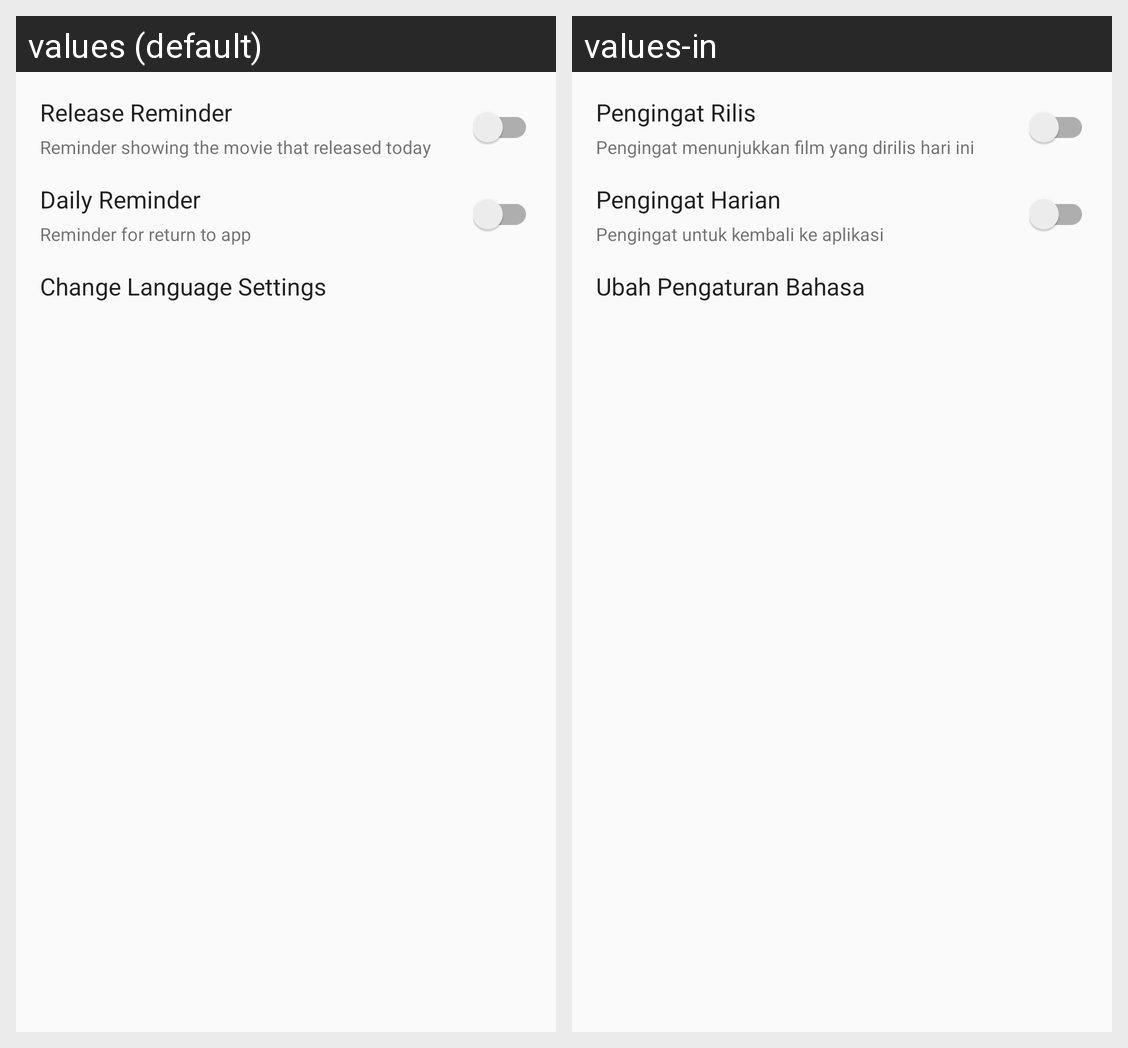

The same Android screen rendered under two of its app's locales, left to right. List the strings drawn on it with the default value and each locale's translation.
Android screen res/layout/activity_settings.xml rendered under 2 locales, left to right: values (default), values-in. Device: Nexus 5 (rendered at 1080×1920; each locale shown at half size, 540×960, under a caption strip naming it); theme AppTheme.
Strings drawn on this screen, with the default value and each locale's value (text and hints the layout hard-codes, and strings that could not be matched under every locale, appear in the picture but are not listed):

release_reminder
  values: Release Reminder
  values-in: Pengingat Rilis

desc_release_reminder
  values: Reminder showing the movie that released today
  values-in: Pengingat menunjukkan film yang dirilis hari ini

daily_reminder
  values: Daily Reminder
  values-in: Pengingat Harian

desc_daily_reminder
  values: Reminder for return to app
  values-in: Pengingat untuk kembali ke aplikasi

change_language_settings
  values: Change Language Settings
  values-in: Ubah Pengaturan Bahasa
